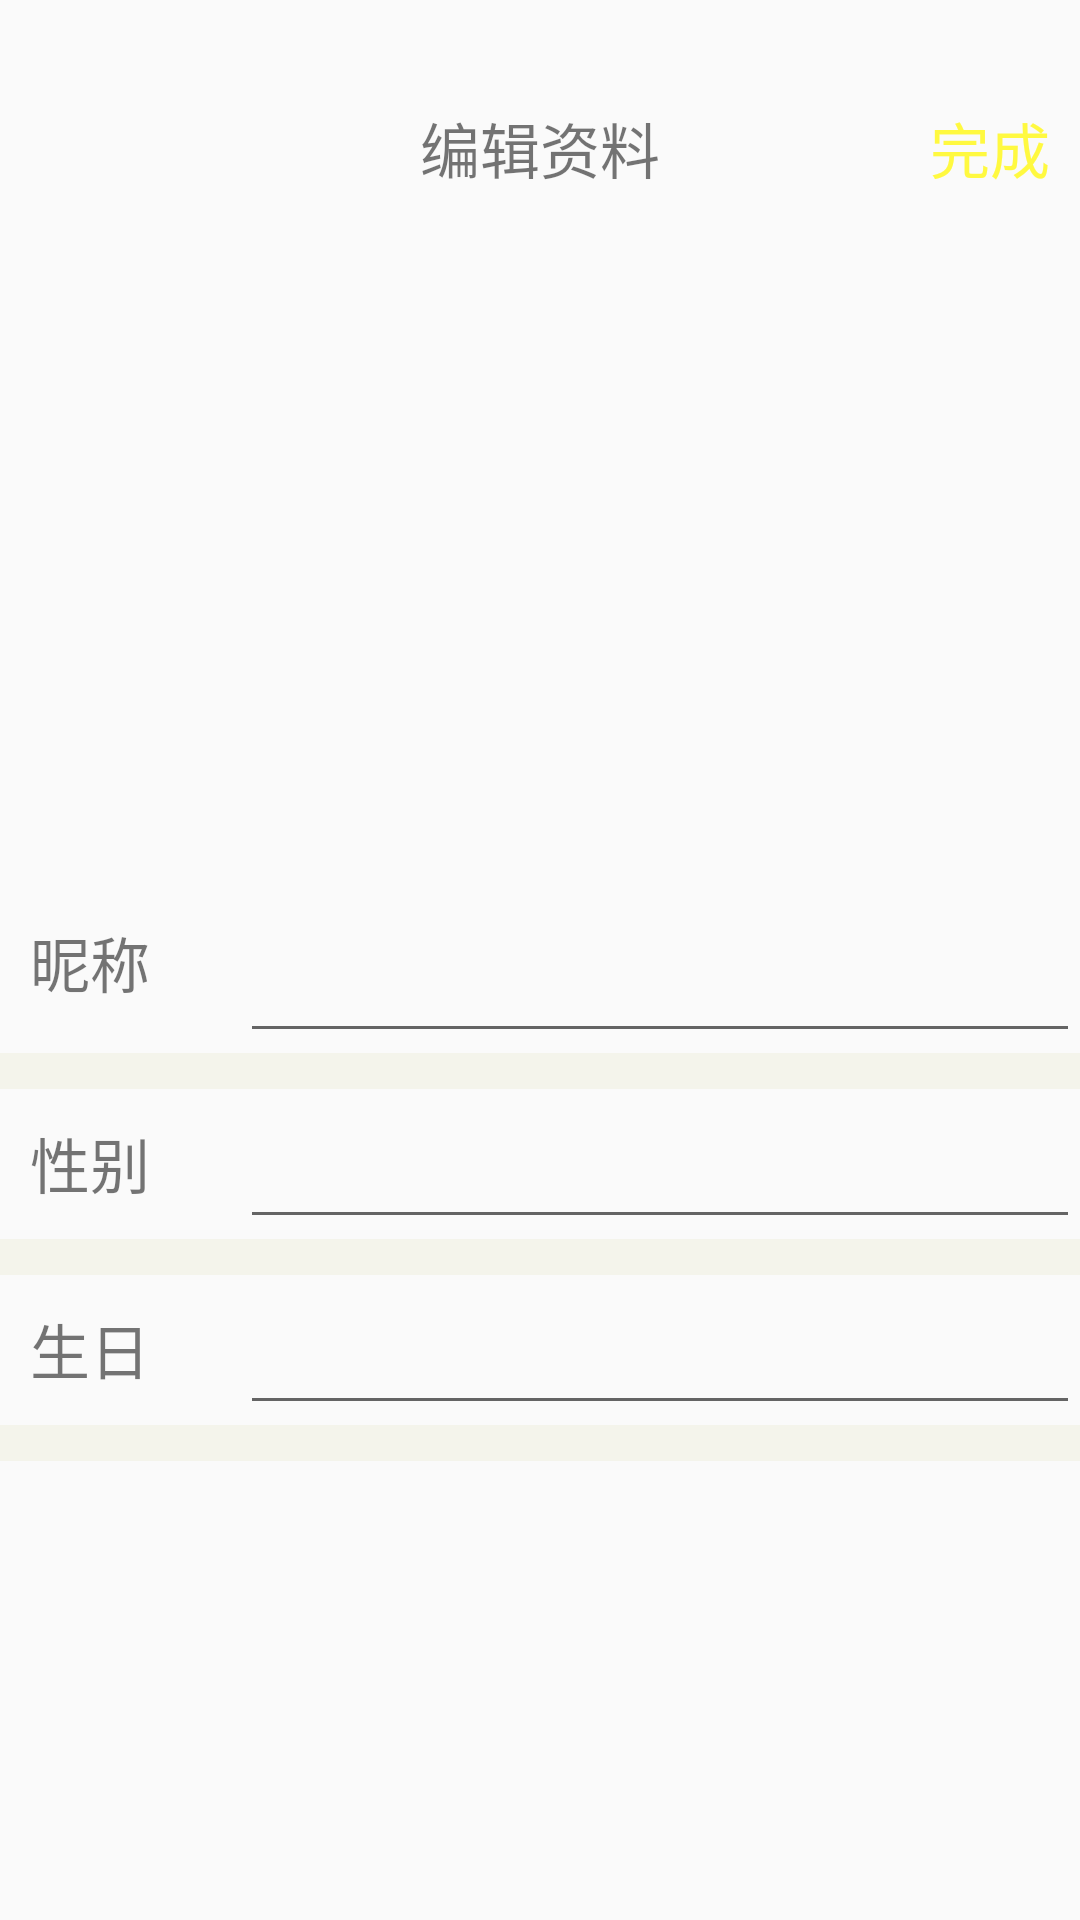

Reconstruct the res/layout file that produces this screen, plus the resources it refers to.
<!-- AndroidManifest.xml: application theme AppTheme -->
<!-- res/layout/activity_edit_page.xml -->
<?xml version="1.0" encoding="utf-8"?>
<RelativeLayout xmlns:android="http://schemas.android.com/apk/res/android"
    xmlns:app="http://schemas.android.com/apk/res-auto"
    xmlns:tools="http://schemas.android.com/tools"
    android:id="@+id/activity_edit_page"
    android:layout_width="match_parent"
    android:layout_height="match_parent"
    tools:context="com.example.xiaowai.cartoonpro.activity.EditPageActivity">


    <ImageView
        android:layout_width="40dp"
        android:layout_height="40dp"
        app:srcCompat="@mipmap/ic_close_pressed"
        android:layout_alignParentTop="true"
        android:layout_alignParentStart="true"
        android:layout_marginStart="25dp"
        android:layout_marginTop="24dp"
        android:id="@+id/editReturn" />

    <TextView
        android:layout_centerHorizontal="true"
        android:textSize="20sp"
        android:text="编辑资料"
        android:layout_width="wrap_content"
        android:layout_height="wrap_content"
        android:layout_alignBottom="@+id/editReturn"
        android:id="@+id/editTextInfo" />

    <TextView
        android:textSize="20sp"
        android:textColor="@color/colorYellow"
        android:text="完成"
        android:layout_marginRight="10dp"
        android:layout_alignBottom="@+id/editReturn"
        android:layout_width="wrap_content"
        android:layout_height="wrap_content"
        android:layout_alignParentRight="true"
        android:id="@+id/editFinish" />

    <ImageView
        android:scaleType="fitXY"
        android:layout_width="130dp"
        android:layout_height="110dp"
        android:src="@drawable/ic_personal_headportrait"
        android:layout_marginTop="79dp"
        android:id="@+id/imageEdit"
        android:layout_below="@+id/editTextInfo"
        android:layout_alignEnd="@+id/editTextInfo" />

    <LinearLayout
        android:layout_below="@+id/imageEdit"
        android:layout_marginTop="48dp"
        android:orientation="vertical"
        android:layout_width="match_parent"
        android:layout_height="wrap_content">

        <RelativeLayout
            android:layout_width="wrap_content"
            android:layout_height="wrap_content">
            <EditText
                android:layout_marginLeft="80dp"
                android:textSize="20sp"
                android:layout_width="match_parent"
                android:layout_height="50dp"
                android:inputType="textPersonName"
                android:ems="10"
                android:id="@+id/editPageNickname" />
            <TextView
                android:layout_marginTop="5dp"
                android:layout_marginLeft="10dp"
                android:textSize="20sp"
                android:layout_width="wrap_content"
                android:layout_height="wrap_content"
                android:text="昵称"
                />
        </RelativeLayout>

        <View
            android:background="@color/coloMeline"
            android:layout_width="match_parent"
            android:layout_height="12dp"></View>

        <RelativeLayout
            android:layout_width="wrap_content"
            android:layout_height="wrap_content">
            <EditText
                android:layout_marginLeft="80dp"
                android:textSize="20sp"
                android:layout_width="match_parent"
                android:layout_height="50dp"
                android:inputType="textPersonName"
                android:ems="10"
                android:id="@+id/editPageSex" />
            <TextView
                android:layout_marginTop="10dp"
                android:layout_marginLeft="10dp"
                android:textSize="20sp"
                android:layout_width="wrap_content"
                android:layout_height="wrap_content"
                android:text="性别"
                />
        </RelativeLayout>

        <View
            android:background="@color/coloMeline"
            android:layout_width="match_parent"
            android:layout_height="12dp"></View>

        <RelativeLayout
            android:layout_width="wrap_content"
            android:layout_height="wrap_content">
            <EditText
                android:layout_marginLeft="80dp"
                android:textSize="20sp"
                android:layout_width="match_parent"
                android:layout_height="50dp"
                android:inputType="textPersonName"
                android:ems="10"
                android:id="@+id/editPageBirthday" />
            <TextView
                android:layout_marginTop="10dp"
                android:layout_marginLeft="10dp"
                android:textSize="20sp"
                android:layout_width="wrap_content"
                android:layout_height="wrap_content"
                android:text="生日"
                />
        </RelativeLayout>

        <View
            android:background="@color/coloMeline"
            android:layout_width="match_parent"
            android:layout_height="12dp"></View>
    </LinearLayout>


</RelativeLayout>
<!-- resources referenced by this layout -->
<resources>
  <color name="coloMeline">#f4f4eb</color>
  <color name="colorYellow">#fff940</color>
  <style name="AppTheme" parent="Theme.AppCompat.Light.NoActionBar">
          
          <item name="colorPrimary">@color/colorPrimary</item>
          <item name="colorPrimaryDark">@color/colorPrimaryDark</item>
          <item name="colorAccent">@color/colorAccent</item>
      </style>
  <color name="colorPrimary">#3F51B5</color>
  <color name="colorPrimaryDark">#303F9F</color>
  <color name="colorAccent">#fce810</color>
</resources>
